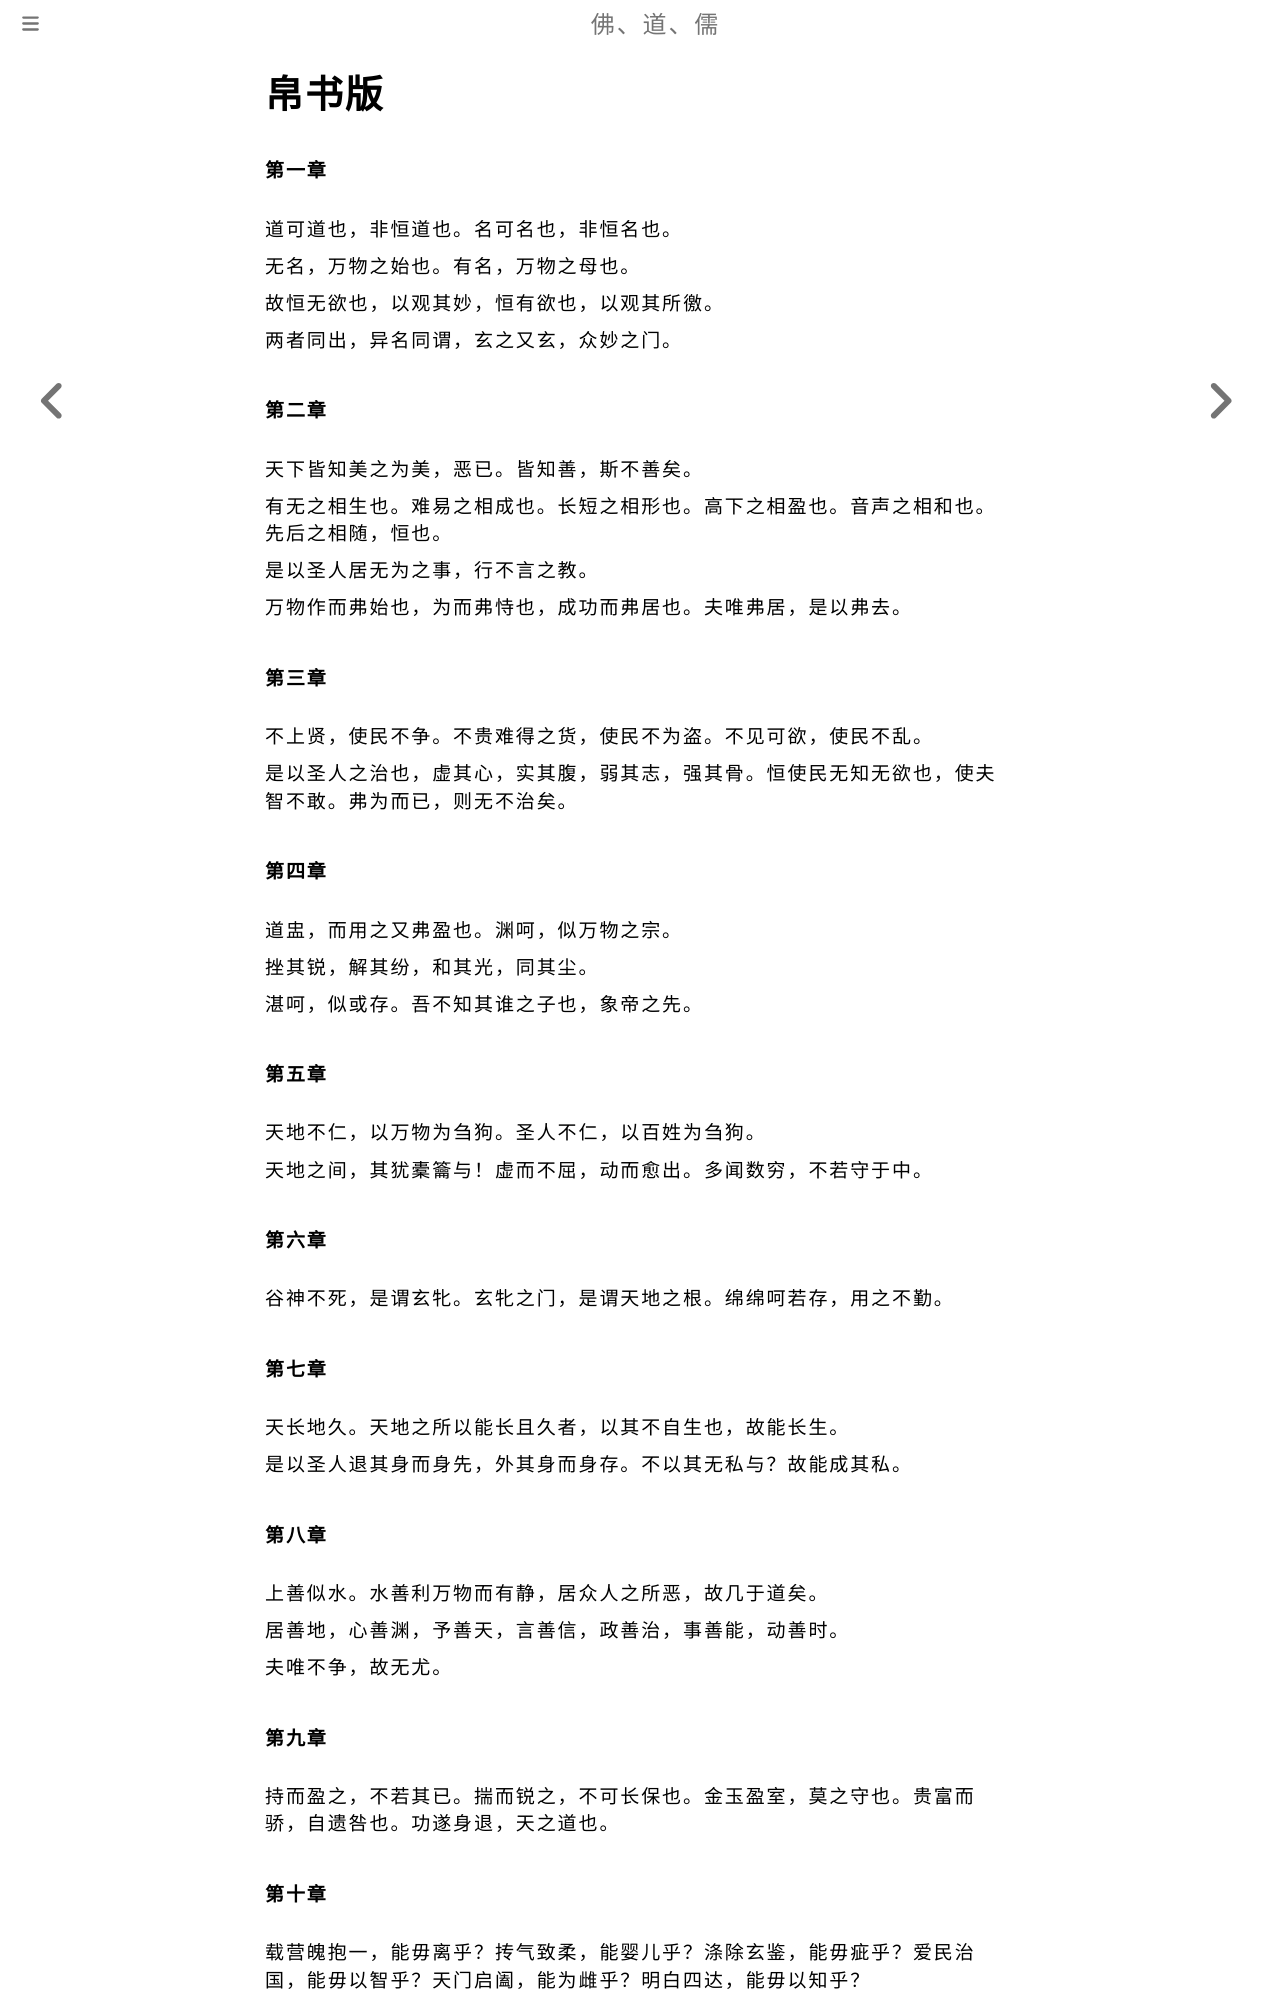

repository: fodaoru/fodaoru.github.io · page: Dao/DaoDeJing/BoShu.html · generator: mdbook

# 帛书版

#### 第一章

道可道也，非恒道也。名可名也，非恒名也。

无名，万物之始也。有名，万物之母也。

故恒无欲也，以观其妙，恒有欲也，以观其所徼。

两者同出，异名同谓，玄之又玄，众妙之门。

#### 第二章

天下皆知美之为美，恶已。皆知善，斯不善矣。

有无之相生也。难易之相成也。长短之相形也。高下之相盈也。音声之相和也。先后之相随，恒也。

是以圣人居无为之事，行不言之教。

万物作而弗始也，为而弗恃也，成功而弗居也。夫唯弗居，是以弗去。

#### 第三章

不上贤，使民不争。不贵难得之货，使民不为盗。不见可欲，使民不乱。

是以圣人之治也，虚其心，实其腹，弱其志，强其骨。恒使民无知无欲也，使夫智不敢。弗为而已，则无不治矣。

#### 第四章

道盅，而用之又弗盈也。渊呵，似万物之宗。

挫其锐，解其纷，和其光，同其尘。

湛呵，似或存。吾不知其谁之子也，象帝之先。

#### 第五章

天地不仁，以万物为刍狗。圣人不仁，以百姓为刍狗。

天地之间，其犹橐籥与！虚而不屈，动而愈出。多闻数穷，不若守于中。

#### 第六章

谷神不死，是谓玄牝。玄牝之门，是谓天地之根。绵绵呵若存，用之不勤。

#### 第七章

天长地久。天地之所以能长且久者，以其不自生也，故能长生。

是以圣人退其身而身先，外其身而身存。不以其无私与？故能成其私。

#### 第八章

上善似水。水善利万物而有静，居众人之所恶，故几于道矣。

居善地，心善渊，予善天，言善信，政善治，事善能，动善时。

夫唯不争，故无尤。

#### 第九章

持而盈之，不若其已。揣而锐之，不可长保也。金玉盈室，莫之守也。贵富而骄，自遗咎也。功遂身退，天之道也。

#### 第十章

载营魄抱一，能毋离乎？抟气致柔，能婴儿乎？涤除玄鉴，能毋疵乎？爱民治国，能毋以智乎？天门启阖，能为雌乎？明白四达，能毋以知乎？

生之畜之，生而弗有，长而弗宰也，是谓玄德。
